Image classification data set "Image" (liside163/TFL on GitHub). Class labels (2): fault, normal.

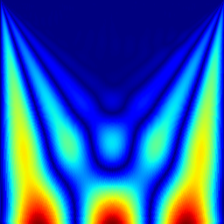
Label: normal

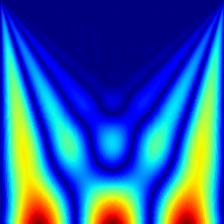
Label: fault

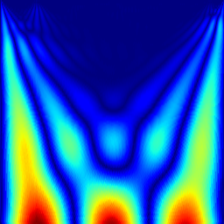
Label: normal

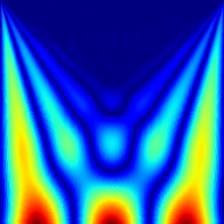
Label: fault

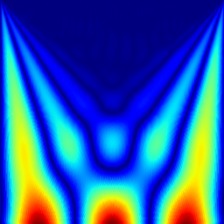
Label: normal

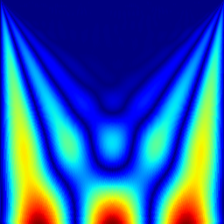
Label: fault
